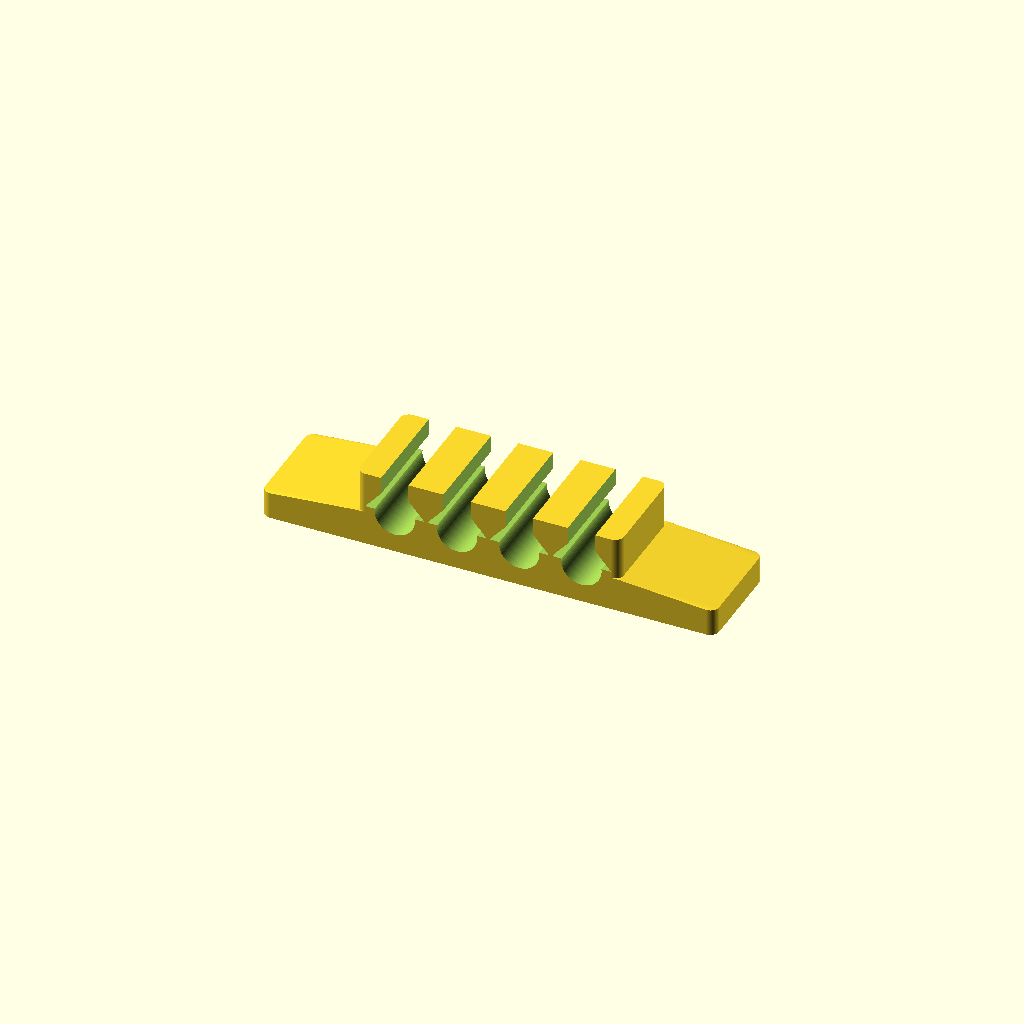
Cell 1: rendered with the file's own defaults.
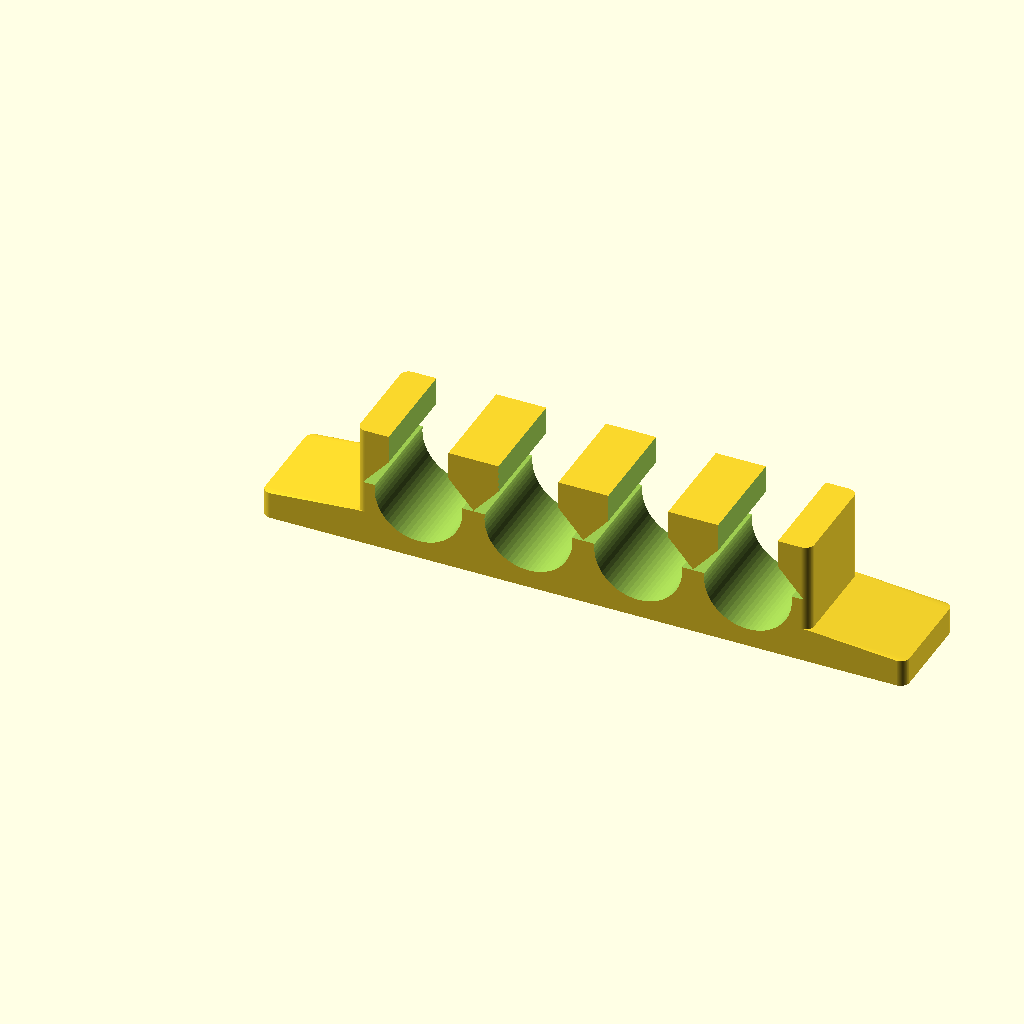
Cell 2 — cable_diameter set to 12, the other parameters unchanged.
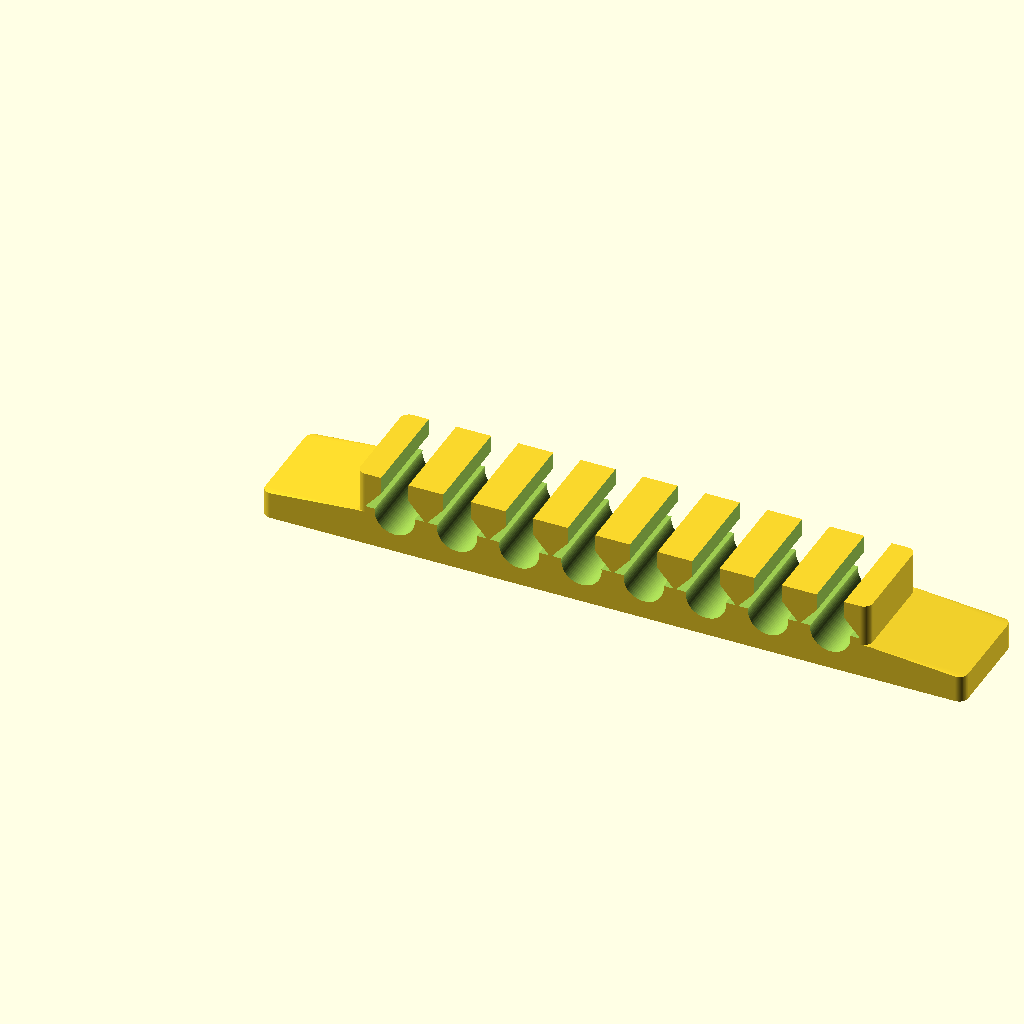
Cell 3 — num_slots set to 8, the other parameters unchanged.
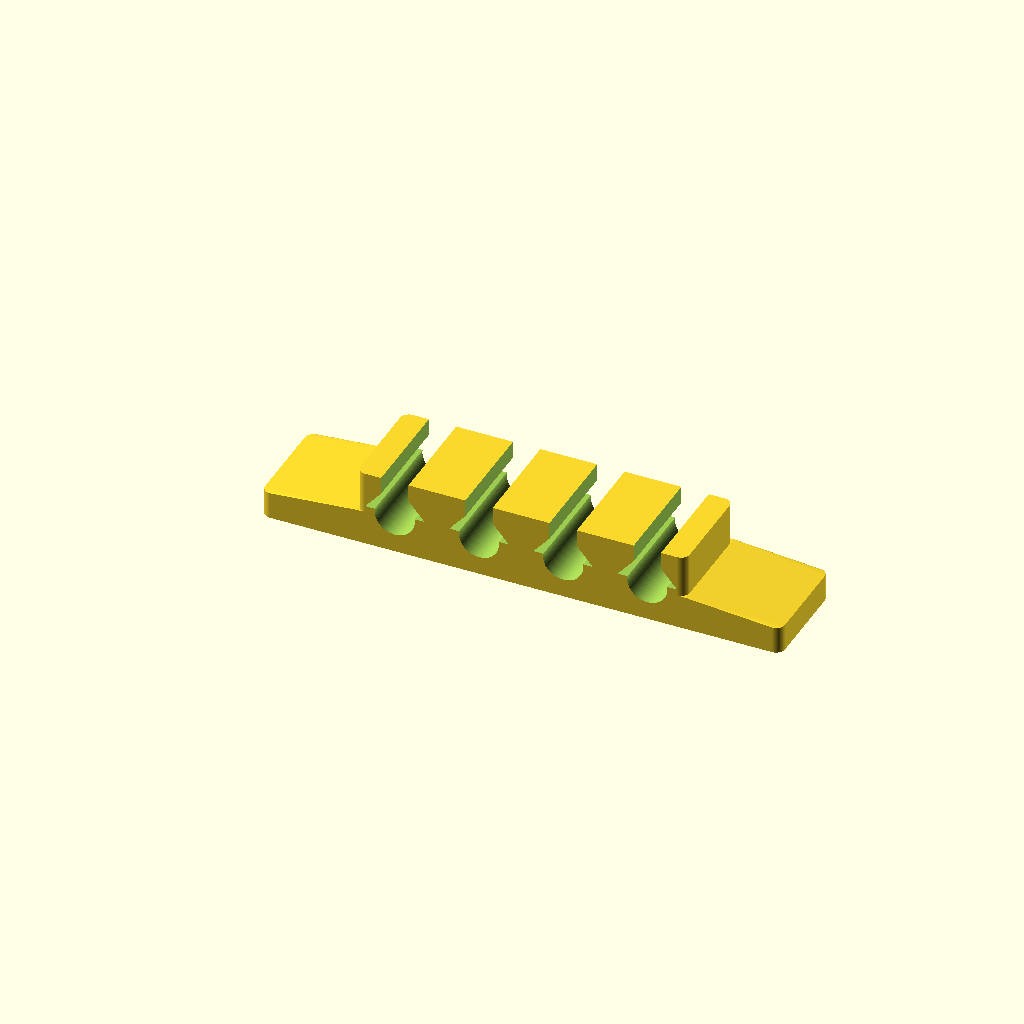
Cell 4: slot_spacing = 6 (everything else at default).
All cells are drawn from one camera (rotation 55°, 0°, 25°, orthographic, colour scheme Cornfield), so only the parameter changes between them.
Source of the model, models/scad_001_cable_clamp/scad_001_cable_clamp.scad:
// ==============================================================================
// PARAMETRIC UNDER-DESK & WALL MULTI-CABLE CLAMP
// Designed for MakerWorld Customizer | 100% Zero-Support FDM Printing
// ==============================================================================

// PRESET_SMALL: cable_diameter=3.5; num_slots=2; mount_style="screw";
// PRESET_LARGE: cable_diameter=8.0; num_slots=5; mount_style="screw";

/* [Cable Configuration] */
// Diameter of the cables to organize (mm)
cable_diameter = 5.5; // [3.0:0.5:12.0]

// Number of cable channels
num_slots = 4; // [1:1:8]

// Spacing between adjacent cable channels (mm)
slot_spacing = 3.0; // [2.0:0.5:6.0]

// Snap retention lip gap ratio (fraction of cable diameter)
retention_gap_ratio = 0.68; // [0.55:0.01:0.85]

/* [Mounting Method] */
// Select mounting style
mount_style = "screw"; // [screw:Screw Mount Wings, vhb:Flat Base for VHB Tape, both:Screw Wings + VHB Recess]

// Screw shank clearance diameter (mm)
screw_hole_d = 4.0; // [3.0:0.5:5.5]

// Screw countersink head diameter (mm)
countersink_d = 7.5; // [5.0:0.5:10.0]

/* [Structural Dimensions] */
// Base plate thickness under cables (mm)
base_thickness = 2.5; // [2.0:0.2:4.5]

// Wall thickness between channels and exterior (mm)
wall_thickness = 2.5; // [2.0:0.2:4.5]

// Clamp depth along cable run (mm)
clamp_depth = 14.0; // [10.0:1.0:25.0]

// Corner fillet radius (mm)
fillet_r = 1.2; // [0.5:0.1:2.0]

/* [Advanced] */
// Circle smoothness resolution
$fn = 64;

// ------------------------------------------------------------------------------
// Internal Derived Dimensions
// ------------------------------------------------------------------------------
eps = 0.08;

body_height = base_thickness + cable_diameter + wall_thickness;
body_width = num_slots * cable_diameter + (num_slots - 1) * slot_spacing + 2 * wall_thickness;

wing_width = (mount_style == "screw" || mount_style == "both") ? 13.0 : 0.0;
wing_height = base_thickness + 1.2;
total_width = body_width + 2 * wing_width;

// Center position of cable circle in Z
cable_cz = base_thickness + cable_diameter / 2;

// Snap opening gap width
gap_w = cable_diameter * retention_gap_ratio;

// ------------------------------------------------------------------------------
// Geometry Modules
// ------------------------------------------------------------------------------

module rounded_cube(size, r) {
    // 2D rounded rectangle extruded along Z or smooth hull
    x = size[0];
    y = size[1];
    z = size[2];
    hull() {
        translate([r, r, 0]) cylinder(r=r, h=z);
        translate([x - r, r, 0]) cylinder(r=r, h=z);
        translate([x - r, y - r, 0]) cylinder(r=r, h=z);
        translate([r, y - r, 0]) cylinder(r=r, h=z);
    }
}

module solid_body() {
    // Main cable housing
    translate([wing_width, 0, 0])
        rounded_cube([body_width, clamp_depth, body_height], fillet_r);

    // Left and right mounting wings if screw mount is enabled
    if (wing_width > 0) {
        hull() {
            translate([0, 0, 0])
                rounded_cube([wing_width + fillet_r, clamp_depth, wing_height], fillet_r);
            translate([wing_width, 0, 0])
                cube([fillet_r, clamp_depth, wing_height + 1.0]);
        }
        hull() {
            translate([total_width - wing_width - fillet_r, 0, 0])
                rounded_cube([wing_width + fillet_r, clamp_depth, wing_height], fillet_r);
            translate([total_width - wing_width - fillet_r, 0, 0])
                cube([fillet_r, clamp_depth, wing_height + 1.0]);
        }
    }
}

module cable_cutouts() {
    for (i = [0 : num_slots - 1]) {
        slot_cx = wing_width + wall_thickness + cable_diameter / 2 + i * (cable_diameter + slot_spacing);
        
        // Circular cable channel
        translate([slot_cx, -eps, cable_cz])
            rotate([-90, 0, 0])
            cylinder(d=cable_diameter, h=clamp_depth + 2 * eps);

        // Snap vertical exit channel
        translate([slot_cx - gap_w / 2, -eps, cable_cz])
            cube([gap_w, clamp_depth + 2 * eps, body_height - cable_cz + eps]);

        // 45-degree snap lead-in ramp on top for smooth push-in
        lead_in_depth = (body_height - cable_cz) * 0.45;
        translate([slot_cx, -eps, body_height - lead_in_depth])
            rotate([-90, 0, 0])
            hull() {
                translate([-gap_w / 2, 0, 0])
                    cube([gap_w, lead_in_depth + 2 * eps, clamp_depth + 2 * eps]);
                translate([-(gap_w / 2 + lead_in_depth * 0.9), lead_in_depth + eps, 0])
                    cube([gap_w + 2 * lead_in_depth * 0.9, eps, clamp_depth + 2 * eps]);
            }
    }
}

module screw_holes() {
    if (wing_width > 0) {
        // Left wing screw hole
        left_x = wing_width / 2;
        mount_cy = clamp_depth / 2;
        
        translate([left_x, mount_cy, -eps]) {
            cylinder(d=screw_hole_d, h=wing_height + 2 * eps);
            // Countersink cone
            translate([0, 0, wing_height - (countersink_d - screw_hole_d) / 2])
                cylinder(d1=screw_hole_d, d2=countersink_d, h=(countersink_d - screw_hole_d) / 2 + eps);
            translate([0, 0, wing_height + (countersink_d - screw_hole_d) / 2 - 0.01])
                cylinder(d=countersink_d, h=5);
        }

        // Right wing screw hole
        right_x = total_width - wing_width / 2;
        translate([right_x, mount_cy, -eps]) {
            cylinder(d=screw_hole_d, h=wing_height + 2 * eps);
            // Countersink cone
            translate([0, 0, wing_height - (countersink_d - screw_hole_d) / 2])
                cylinder(d1=screw_hole_d, d2=countersink_d, h=(countersink_d - screw_hole_d) / 2 + eps);
            translate([0, 0, wing_height + (countersink_d - screw_hole_d) / 2 - 0.01])
                cylinder(d=countersink_d, h=5);
        }
    }
}

module vhb_tape_recess() {
    if (mount_style == "vhb" || mount_style == "both") {
        recess_depth = 0.5;
        margin = 1.5;
        translate([wing_width + margin, margin, -eps])
            cube([body_width - 2 * margin, clamp_depth - 2 * margin, recess_depth + eps]);
    }
}

// ------------------------------------------------------------------------------
// Final Assembly
// ------------------------------------------------------------------------------
difference() {
    solid_body();
    cable_cutouts();
    screw_holes();
    vhb_tape_recess();
}
Parameter table extracted from the source (name, type, default, range or options):
cable_diameter: number, default 5.5, range 3 to 12, step 0.5
num_slots: number, default 4, range 1 to 8, step 1
slot_spacing: number, default 3, range 2 to 6, step 0.5
retention_gap_ratio: number, default 0.68, range 0.55 to 0.85, step 0.01
mount_style: string, default "screw", options "screw", "vhb", "both"
screw_hole_d: number, default 4, range 3 to 5.5, step 0.5
countersink_d: number, default 7.5, range 5 to 10, step 0.5
base_thickness: number, default 2.5, range 2 to 4.5, step 0.2
wall_thickness: number, default 2.5, range 2 to 4.5, step 0.2
clamp_depth: number, default 14, range 10 to 25, step 1
fillet_r: number, default 1.2, range 0.5 to 2, step 0.1
eps: number, default 0.08
